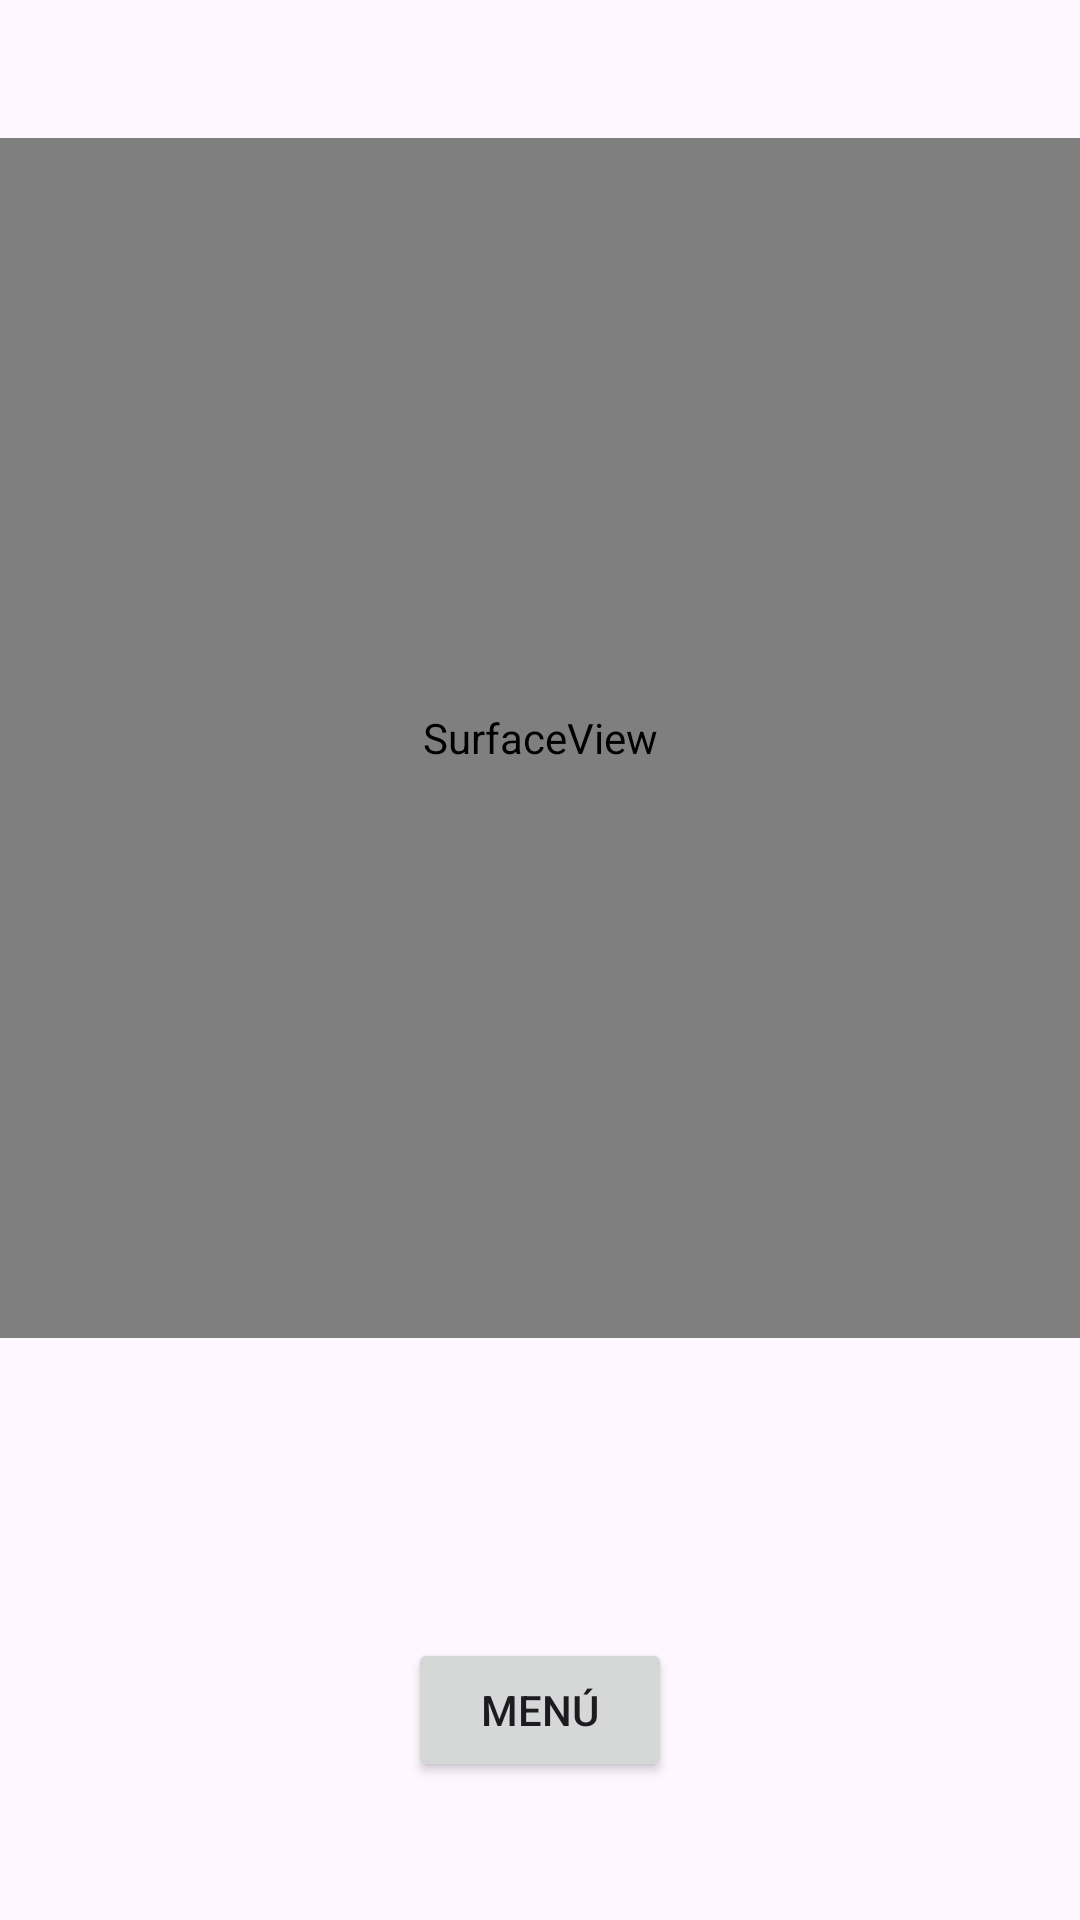

Android layout source for this screen:
<!-- AndroidManifest.xml: application theme Theme.Multimedia_KR -->
<!-- res/layout/activity_video_surface.xml -->
<?xml version="1.0" encoding="utf-8"?>
<RelativeLayout xmlns:android="http://schemas.android.com/apk/res/android"
    xmlns:app="http://schemas.android.com/apk/res-auto"
    xmlns:tools="http://schemas.android.com/tools"
    android:id="@+id/main"
    android:layout_width="match_parent"
    android:layout_height="match_parent"
    tools:context=".VideoSurface">

    <LinearLayout
        android:layout_width="match_parent"
        android:layout_height="match_parent"
        android:orientation="vertical"
        android:gravity="center">

        <SurfaceView
            android:id="@+id/Surface"
            android:layout_width="match_parent"
            android:layout_height="400dp"/>

        <Button
            android:layout_width="wrap_content"
            android:layout_height="wrap_content"
            android:id="@+id/Menu"
            android:layout_marginTop="100dp"
            android:text="Menú"/>


    </LinearLayout>



</RelativeLayout>
<!-- resources referenced by this layout -->
<resources>
  <style name="Theme.Multimedia_KR" parent="Base.Theme.Multimedia_KR" />
  <style name="Base.Theme.Multimedia_KR" parent="Theme.Material3.DayNight.NoActionBar">
          
          
      </style>
</resources>
